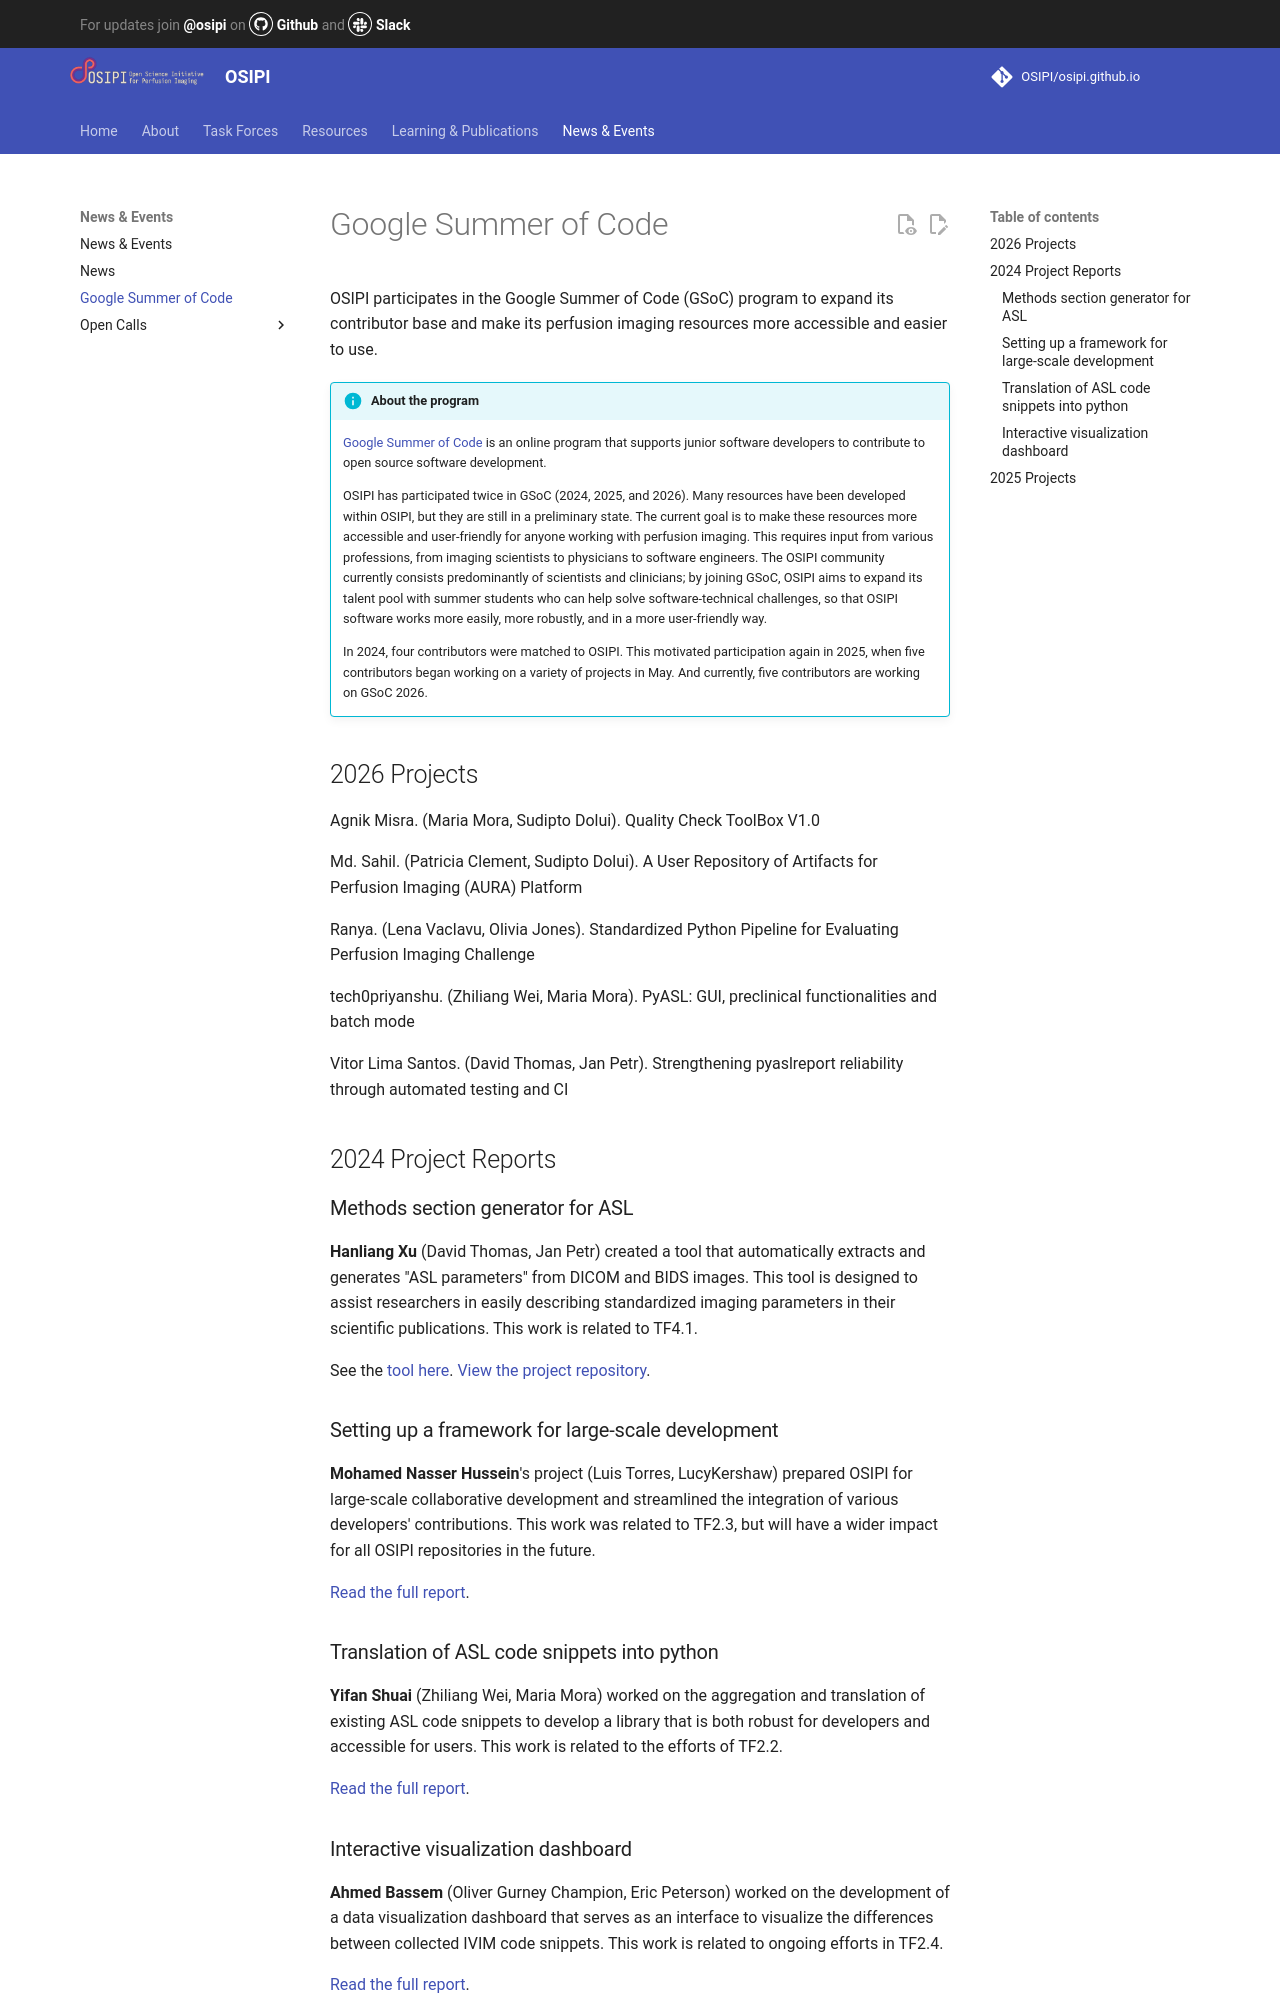

repository: OSIPI/osipi.github.io · page: gsoc/index.html · generator: mkdocs

# Google Summer of Code

OSIPI participates in the Google Summer of Code (GSoC) program to expand its contributor base and make its perfusion imaging resources more accessible and easier to use.

!!! info "About the program"
    [Google Summer of Code](https://summerofcode.withgoogle.com/) is an online program that supports junior software developers to contribute to open source software development.

    OSIPI has participated twice in GSoC (2024, 2025, and 2026). Many resources have been developed within OSIPI, but they are still in a preliminary state. The current goal is to make these resources more accessible and user-friendly for anyone working with perfusion imaging. This requires input from various professions, from imaging scientists to physicians to software engineers. The OSIPI community currently consists predominantly of scientists and clinicians; by joining GSoC, OSIPI aims to expand its talent pool with summer students who can help solve software-technical challenges, so that OSIPI software works more easily, more robustly, and in a more user-friendly way.

    In 2024, four contributors were matched to OSIPI. This motivated participation again in 2025, when five contributors began working on a variety of projects in May. And currently, five contributors are working on GSoC 2026.

## 2026 Projects
    
Agnik Misra. (Maria Mora, Sudipto Dolui). Quality Check ToolBox V1.0

Md. Sahil. (Patricia Clement, Sudipto Dolui). A User Repository of Artifacts for Perfusion Imaging (AURA) Platform

Ranya. (Lena Vaclavu, Olivia Jones). Standardized Python Pipeline for Evaluating Perfusion Imaging Challenge

tech0priyanshu. (Zhiliang Wei, Maria Mora). PyASL: GUI, preclinical functionalities and batch mode

Vitor Lima Santos. (David Thomas, Jan Petr). Strengthening pyaslreport reliability through automated testing and CI
    
## 2024 Project Reports

### Methods section generator for ASL

**Hanliang Xu** (David Thomas, Jan Petr) created a tool that automatically extracts and generates "ASL parameters" from DICOM and BIDS images. This tool is designed to assist researchers in easily describing standardized imaging parameters in their scientific publications. This work is related to TF4.1.

See the [tool here](https://asl-parameter-generator.vercel.app/). [View the project repository](https://github.com/Hanliang-Xu/Hanliang-Xu.github.io).

### Setting up a framework for large-scale development

**Mohamed Nasser Hussein**'s project (Luis Torres, LucyKershaw) prepared OSIPI for large-scale collaborative development and streamlined the integration of various developers' contributions. This work was related to TF2.3, but will have a wider impact for all OSIPI repositories in the future.

[Read the full report](https://medium.com/@nassermohamed3222/my-google-summer-of-code-2024-journey-with-the-osipi-foundation-b4ad4d738e2d).

### Translation of ASL code snippets into python

**Yifan Shuai** (Zhiliang Wei, Maria Mora) worked on the aggregation and translation of existing ASL code snippets to develop a library that is both robust for developers and accessible for users. This work is related to the efforts of TF2.2.

[Read the full report](https://github.com/Trico01/pyasl/wiki/PyASL_GSoC'24-Final-Report).

### Interactive visualization dashboard

**Ahmed Bassem** (Oliver Gurney Champion, Eric Peterson) worked on the development of a data visualization dashboard that serves as an interface to visualize the differences between collected IVIM code snippets. This work is related to ongoing efforts in TF2.4.

[Read the full report](https://gist.github.com/AhmedBasem20/76c37422dcbd7aab5922b96897188daf).
